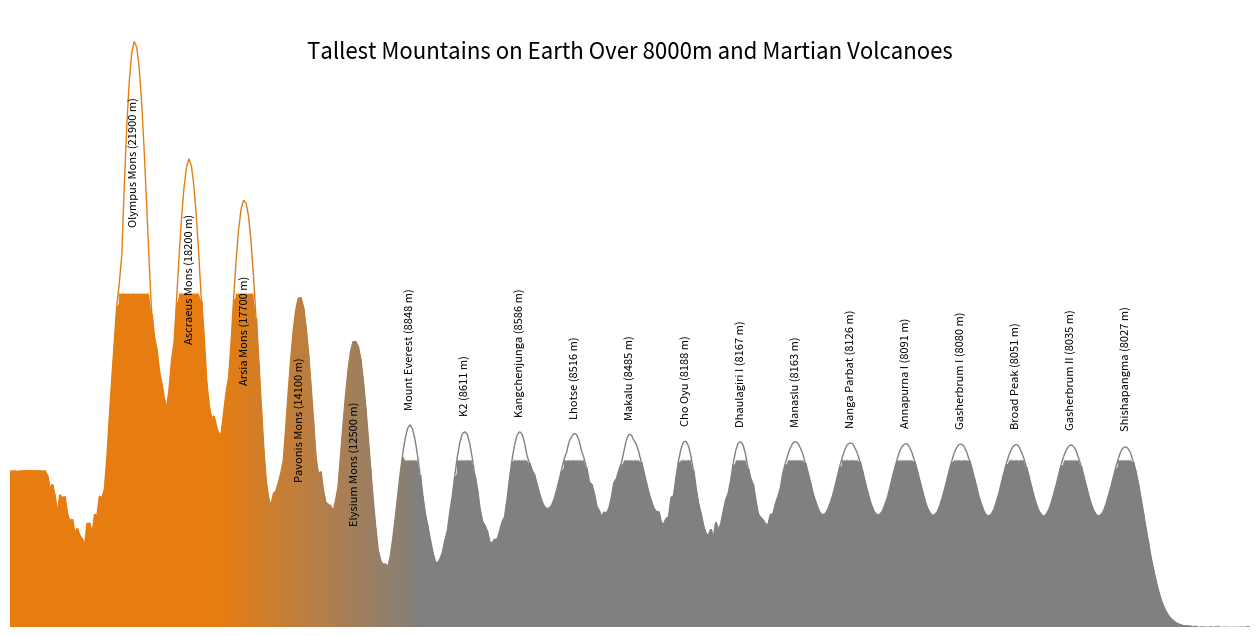

This chart was generated by the following Python code: (Note: this script raises an exception after producing the figure.)
import matplotlib.pyplot as plt
import numpy as np
from matplotlib.colors import LinearSegmentedColormap
from scipy.interpolate import interp1d
from matplotlib.collections import LineCollection

# Mountain data with additional Martian mountains
mountains = {
    'Olympus Mons': 21900,
    'Ascraeus Mons': 18200,
    'Arsia Mons': 17700,
    'Pavonis Mons': 14100,
    'Elysium Mons': 12500,
    'Mount Everest': 8848.86,
    'K2': 8611,
    'Kangchenjunga': 8586,
    'Lhotse': 8516,
    'Makalu': 8485,
    'Cho Oyu': 8188,
    'Dhaulagiri I': 8167,
    'Manaslu': 8163,
    'Nanga Parbat': 8126,
    'Annapurna I': 8091,
    'Gasherbrum I': 8080,
    'Broad Peak': 8051,
    'Gasherbrum II': 8035,
    'Shishapangma': 8027
}

# Random seed and x values
np.random.seed(42)
x = np.linspace(0, 10, 500)

# Create the random rough terrain (cumulative random walk with noise)
rough_terrain = np.cumsum(np.random.normal(0, 3, size=x.size))

# Scale the roughness so that it doesn't dominate the mountain peaks
rough_terrain = rough_terrain / 2

# --- Modification starts here ---

# Adjust the roughness amplitude
x_transition = 4 # Transition point where roughness starts increasing
roughness_scaling = np.zeros_like(x)

# Decrease roughness from left to x_transition
indices_left = x <= x_transition
roughness_scaling[indices_left] = np.linspace(0.4, 0.15, np.sum(indices_left))

# Increase roughness from x_transition to the end
indices_right = x > x_transition
roughness_scaling[indices_right] = np.linspace(0.15, 0.3, np.sum(indices_right))

# Apply the adjusted roughness scaling
rough_terrain *= roughness_scaling

# Generate peaks without adding roughness yet
peaks_y = np.zeros_like(x)

# Mountain x positions and heights
mountain_x_positions = np.linspace(1, 9, len(mountains))
mountain_heights = np.array(list(mountains.values()))

# Scale the heights to fit the curve range
scaled_mountain_heights = mountain_heights / 1000  # Convert to km scale

# Add Gaussian-like peaks for each mountain
peak_width = 0.145  # Width of the peaks
for i, (mountain_name, height) in enumerate(mountains.items()):
    peak_height = scaled_mountain_heights[i]
    peak_position = mountain_x_positions[i]

    # Create a Gaussian peak for each mountain and add to peaks_y
    peaks_y += peak_height * np.exp(-((x - peak_position) ** 2) / (2 * peak_width ** 2))

# Add a peak at (0, 0)
peak_height_at_zero = 7  # Height of the peak at x=0
peak_width_at_zero = 1   # Width of the peak at x=0
peaks_y += peak_height_at_zero * np.exp(-((x - 0) ** 2) / (2 * peak_width_at_zero ** 2))

# Ensure a minimum height between x = 0 and x = 1
min_height = 7  # Minimum height between x = 0 and x = 1
indices = (x >= 0) & (x <= 1)
peaks_y[indices] = np.maximum(peaks_y[indices], min_height)

# Get the indices of the peak positions
peak_indices = [np.abs(x - px).argmin() for px in mountain_x_positions]

# Get the cumulative heights at the peak positions
cumulative_heights = peaks_y[peak_indices]

# Ensure the cumulative heights decrease from left to right
for i in range(1, len(cumulative_heights)):
    if cumulative_heights[i] > cumulative_heights[i - 1]:
        cumulative_heights[i] = cumulative_heights[i - 1]

# Create an envelope function by interpolating between the adjusted cumulative heights
envelope_func = interp1d(
    mountain_x_positions, cumulative_heights, kind='linear', fill_value='extrapolate'
)
envelope_y = envelope_func(x)

# Ensure that the envelope is not below the peaks
envelope_y = np.maximum(envelope_y, peaks_y)

# Calculate the available space between peaks_y and envelope_y
available_space = envelope_y - peaks_y

# Avoid division by zero
epsilon = 1e-6

# Scale the roughness so that it doesn't exceed the available space
scaling_factor = np.minimum(1, available_space / (np.abs(rough_terrain) + epsilon))

# Apply the scaling factor to the rough terrain
adjusted_rough_terrain = rough_terrain * scaling_factor

# Combine peaks and adjusted rough terrain
y = peaks_y + adjusted_rough_terrain

# --- New Modification to Avoid Flat Tops ---

# Identify where the terrain exceeds the local peaks
exceeds_peak = y >= peaks_y

# Generate a small random amount to subtract from the peak height at those points
delta = np.random.uniform(0.01, 0.05, size=y.shape)

# Adjust the terrain to be slightly below the local peaks
y[exceeds_peak] = peaks_y[exceeds_peak] - delta[exceeds_peak]

# --- Modification ends here ---

# Define a custom colormap with red dominating on the left and gray transitioning after x = 3
colors = [
    (231/255, 125/255, 17/255),  # Custom color #e77d11
    (231/255, 125/255, 17/255),  # Custom color to the transition
    (0.5, 0.5, 0.5),             # Gray
    (0.5, 0.5, 0.5),             # Gray continues
]

# Create the colormap with the transition at x = 3
cmap = LinearSegmentedColormap.from_list("red_to_gray", colors, N=500)

# Normalize the x values for the gradient transition
x_norm_transition = 5  # Transition point for colormap
x_normalized = np.clip((x - 0) / x_norm_transition, 0, 1)

# --- New Modifications Start Here ---

# Create an array for the threshold heights
threshold_y = np.full_like(x, 7.5)  # Default threshold is 7.5 km for Earth mountains

# Identify Martian mountains
martian_mountain_names = ['Olympus Mons', 'Ascraeus Mons', 'Arsia Mons', 'Pavonis Mons', 'Elysium Mons']

# Set threshold to 15 km for Martian mountains
for i, mountain_name in enumerate(mountains.keys()):
    if mountain_name in martian_mountain_names:
        mountain_x = mountain_x_positions[i]
        # Define a range around each Martian mountain to apply 15 km threshold
        mountain_indices = np.abs(x - mountain_x) < 0.4
        threshold_y[mountain_indices] = 15.0  # Set threshold to 15 km

# --- New Modifications End Here ---

# Compute y_lower (minimum of y and threshold_y) and y_upper
y_lower = np.minimum(y, threshold_y)
y_upper = y

# Create the plot without setting the figure facecolor
plt.figure(figsize=(16, 8))

# Get current axes
ax = plt.gca()

# Create the segments for the line
points = np.array([x, y]).T.reshape(-1, 1, 2)
segments = np.concatenate([points[:-1], points[1:]], axis=1)

# Create a LineCollection
line_segments = LineCollection(segments, linewidths=1)

# Set the colors of the line segments
line_segments.set_color(cmap(x_normalized[:-1]))

# Add the LineCollection to the plot
ax.add_collection(line_segments)

# Get the minimum y value for plotting
y_min = min(y) - 2

# Plot the terrain with the gradient fill and white fill above thresholds
for i in range(len(x) - 1):
    # x segment
    x_segment = x[i:i + 2]
    # y values for the segment
    y_segment_lower = y_lower[i:i + 2]
    y_segment_upper = y_upper[i:i + 2]
    # Gradient color for the segment
    color_segment = cmap(x_normalized[i])
    # Fill between y_min and y_lower with gradient color
    plt.fill_between(
        x_segment,
        [y_min, y_min],
        y_segment_lower,
        color=color_segment
    )
    # If y_upper > y_lower, fill between y_lower and y_upper with white
    if np.any(y_segment_upper > y_segment_lower):
        plt.fill_between(
            x_segment,
            y_segment_lower,
            y_segment_upper,
            color='white'
        )

# Add mountain labels with heights in meters
for i, (mountain_name, height) in enumerate(mountains.items()):
    label_y_position = peaks_y[peak_indices[i]] + 0.75

    # Adjust the label position for Martian mountains to avoid overlap
    if mountain_name in martian_mountain_names:
        label_y_position -= 9.0  # Slightly higher for visibility

    # Add height in meters to the label
    plt.text(
        mountain_x_positions[i],
        label_y_position,
        f'{mountain_name} ({int(height)} m)',
        horizontalalignment='center',
        color='black',
        fontsize=8,
        rotation=90,
    )

# Place the title inside the plot area
ax.text(
    0.5,
    0.95,
    'Tallest Mountains on Earth Over 8000m and Martian Volcanoes',
    transform=ax.transAxes,
    horizontalalignment='center',
    verticalalignment='top',
    fontsize=16,
    color='black'
)

# Set y-axis minimum to 0 and x-axis limits
plt.ylim(bottom=0)
plt.xlim(left=0, right=10)

# Remove spines and ticks but keep the axes background
ax.spines['top'].set_visible(False)
ax.spines['right'].set_visible(False)
ax.spines['bottom'].set_visible(False)
ax.spines['left'].set_visible(False)

ax.tick_params(
    axis='both',
    which='both',
    bottom=False,
    top=False,
    left=False,
    right=False,
    labelleft=False,
    labelbottom=False
)

# Show plot
#plt.show()
plt.savefig("img/mountains_earth_and_volcanoes_mars.png", dpi=1000)
